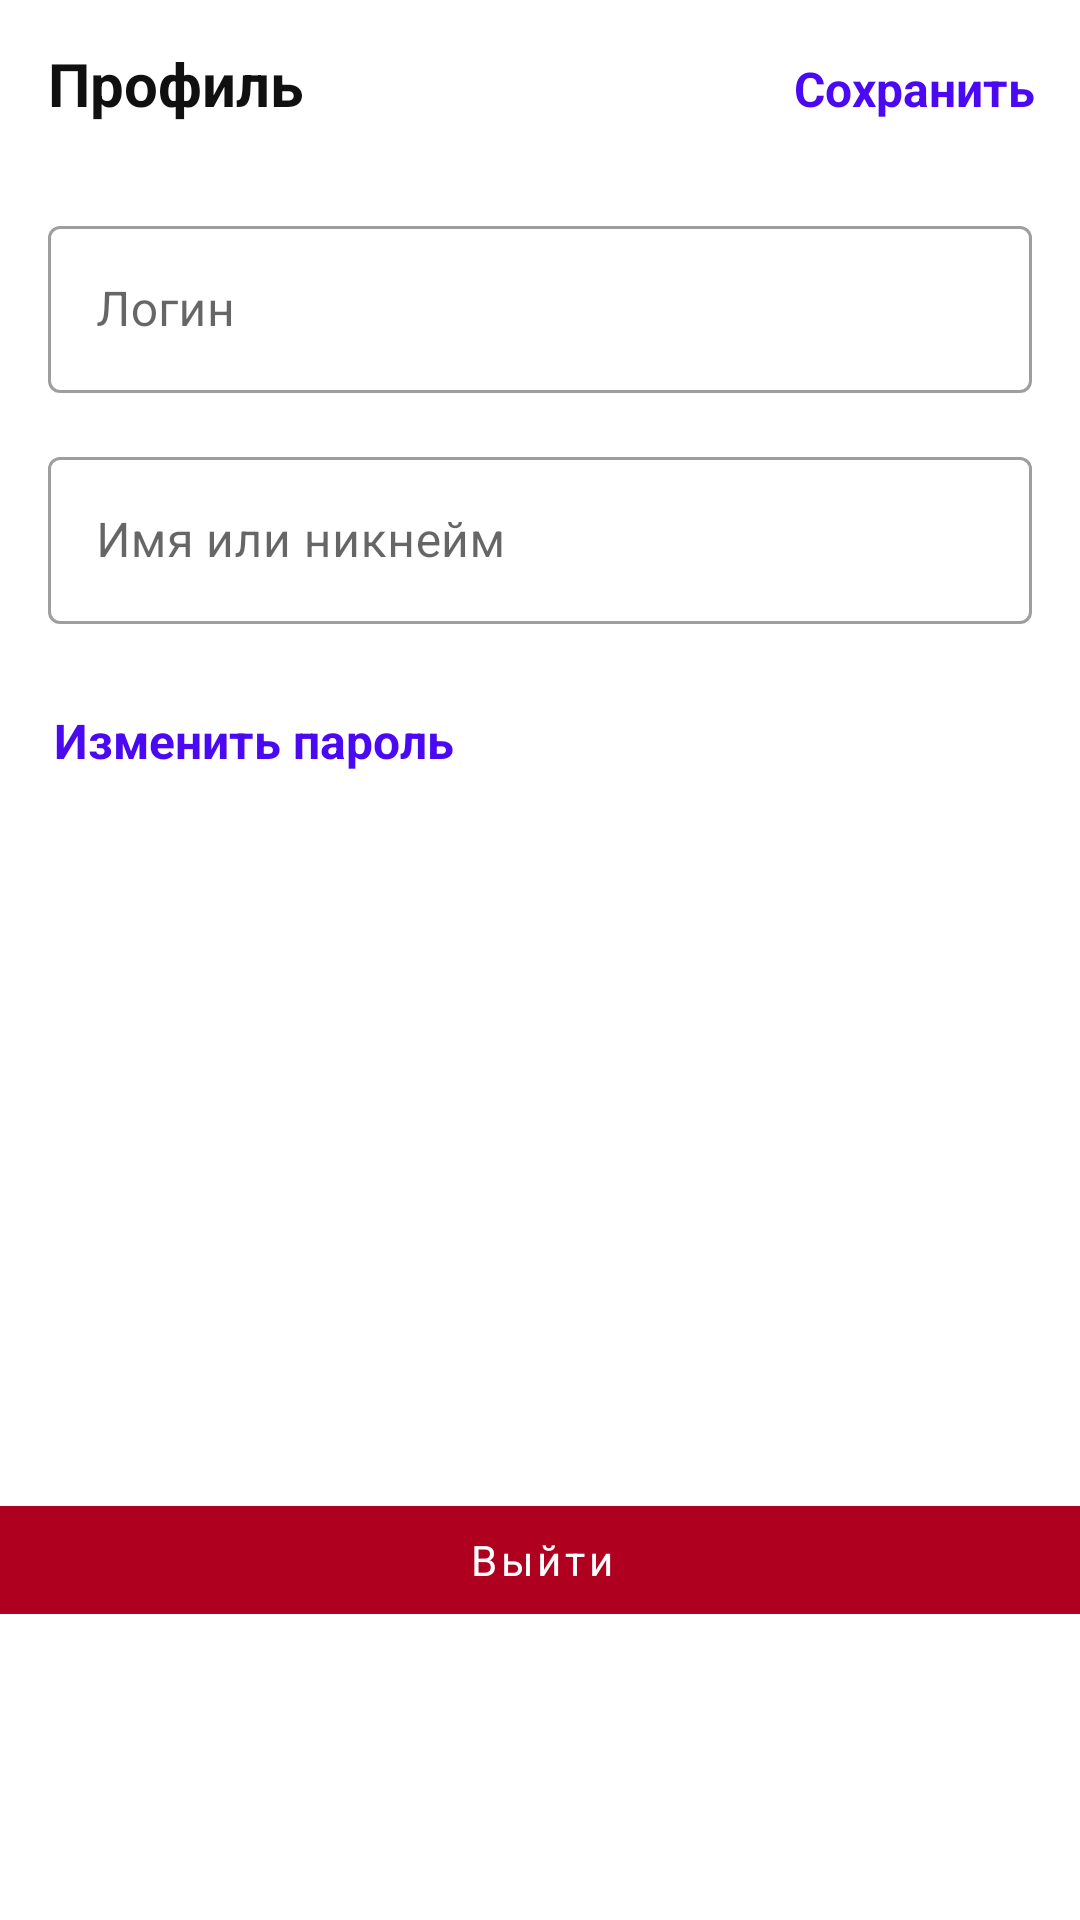

Here is an Android app screen rendered from its layout file. Give the layout XML and the strings, colors and styles it references.
<!-- AndroidManifest.xml: application theme Theme.Activity -->
<!-- res/layout/activity_profile_fragment.xml -->
<?xml version="1.0" encoding="utf-8"?>
<androidx.constraintlayout.widget.ConstraintLayout xmlns:android="http://schemas.android.com/apk/res/android"
    xmlns:app="http://schemas.android.com/apk/res-auto"
    xmlns:tools="http://schemas.android.com/tools"
    android:layout_width="match_parent"
    android:layout_height="match_parent">

    <androidx.appcompat.widget.Toolbar
        android:id="@+id/toolbar_profile"
        android:layout_width="0dp"
        android:layout_height="wrap_content"
        android:minHeight="?attr/actionBarSize"
        android:theme="?attr/actionBarTheme"
        app:layout_constraintEnd_toEndOf="parent"
        app:layout_constraintStart_toStartOf="parent"
        app:layout_constraintTop_toTopOf="parent">

        <LinearLayout
            android:layout_width="match_parent"
            android:layout_height="match_parent"
            android:layout_marginStart="10dp"
            android:layout_marginEnd="15dp"
            android:orientation="horizontal">

            <TextView
                android:id="@+id/profile_name"
                android:layout_width="0dp"
                android:layout_height="wrap_content"
                android:layout_weight="1"
                android:clickable="true"
                android:focusable="true"
                android:text="@string/profile_text"
                android:textColor="@color/dark"
                android:textSize="20sp"
                android:textStyle="bold"
                app:layout_constraintEnd_toEndOf="parent"
                app:layout_constraintHorizontal_bias="0.0"
                app:layout_constraintStart_toStartOf="parent"
                app:layout_constraintTop_toBottomOf="@+id/textInputLayout2"
                tools:ignore="TouchTargetSizeCheck" />

            <TextView
                android:id="@+id/clickText_Save"
                android:layout_width="wrap_content"
                android:layout_height="wrap_content"
                android:clickable="true"
                android:focusable="true"
                android:text="@string/save"
                android:textColor="@color/primary"
                android:textSize="16sp"
                android:textStyle="bold"
                app:layout_constraintEnd_toEndOf="parent"
                app:layout_constraintHorizontal_bias="0.0"
                app:layout_constraintStart_toStartOf="parent"
                app:layout_constraintTop_toBottomOf="@+id/textInputLayout2"
                tools:ignore="TouchTargetSizeCheck" />
        </LinearLayout>


    </androidx.appcompat.widget.Toolbar>

    <com.google.android.material.textfield.TextInputLayout
        android:id="@+id/loginProfile"
        android:layout_width="0dp"
        android:layout_height="wrap_content"
        android:layout_marginStart="16dp"
        android:layout_marginTop="14dp"
        android:layout_marginEnd="16dp"
        app:layout_constraintEnd_toEndOf="parent"
        app:layout_constraintStart_toStartOf="parent"
        app:layout_constraintTop_toBottomOf="@+id/toolbar_profile">

        <com.google.android.material.textfield.TextInputEditText
            android:id="@+id/login"
            android:layout_width="match_parent"
            android:layout_height="match_parent"
            android:hint="@string/login_text" />
    </com.google.android.material.textfield.TextInputLayout>

    <com.google.android.material.textfield.TextInputLayout
        android:id="@+id/nameProfile"
        android:layout_width="0dp"
        android:layout_height="wrap_content"
        android:layout_marginStart="16dp"
        android:layout_marginTop="16dp"
        android:layout_marginEnd="16dp"
        app:layout_constraintEnd_toEndOf="parent"
        app:layout_constraintStart_toStartOf="parent"
        app:layout_constraintTop_toBottomOf="@+id/loginProfile">

        <com.google.android.material.textfield.TextInputEditText
            android:layout_width="match_parent"
            android:layout_height="wrap_content"
            android:hint="@string/name_or_nickname_text" />
    </com.google.android.material.textfield.TextInputLayout>

    <TextView
        android:id="@+id/clickText_change_password"
        android:layout_width="wrap_content"
        android:layout_height="wrap_content"
        android:layout_marginStart="31dp"
        android:layout_marginTop="28dp"
        android:layout_marginEnd="222dp"
        android:clickable="true"
        android:text="@string/change_password_text"
        android:textColor="@color/primary"
        android:textSize="16sp"
        android:textStyle="bold"
        app:layout_constraintEnd_toEndOf="parent"
        app:layout_constraintStart_toStartOf="parent"
        app:layout_constraintTop_toBottomOf="@+id/nameProfile" />

    <Button
        android:id="@+id/buttonExit"
        android:layout_width="387dp"
        android:layout_height="wrap_content"
        android:backgroundTint="@color/red"
        android:clickable="true"
        android:text="@string/events_text"
        android:textAllCaps="false"
        android:textColor="@color/white"
        app:layout_constraintBottom_toBottomOf="parent"
        app:layout_constraintEnd_toEndOf="parent"
        app:layout_constraintStart_toStartOf="parent"
        app:layout_constraintTop_toBottomOf="@+id/nameProfile"
        app:layout_constraintVertical_bias="0.75" />
</androidx.constraintlayout.widget.ConstraintLayout>
<!-- resources referenced by this layout -->
<resources>
  <color name="dark">#101010</color>
  <color name="primary">#4B09F3</color>
  <color name="red">#B00020</color>
  <color name="white">#FFFFFFFF</color>
  <string name="change_password_text">Изменить пароль</string>
  <string name="events_text">Выйти</string>
  <string name="login_text">Логин</string>
  <string name="name_or_nickname_text">Имя или никнейм</string>
  <string name="profile_text">Профиль</string>
  <string name="save">Сохранить</string>
  <style name="Theme.Activity" parent="Theme.MaterialComponents.DayNight.NoActionBar">
          
          <item name="colorPrimary">@color/purple_500</item>
          <item name="colorPrimaryVariant">@color/purple_700</item>
          <item name="colorOnPrimary">@color/white</item>
          
          <item name="colorSecondary">#4B09F3</item>
          <item name="colorSecondaryVariant">@color/teal_700</item>
          <item name="colorOnSecondary">@color/black</item>
          
          <item name="android:statusBarColor" tools:targetApi="l">?attr/colorPrimaryVariant</item>
          
          <item name="windowActionBar">false</item>
          <item name="android:windowNoTitle">true</item>
          <item name="textInputStyle">@style/Widget.MaterialComponents.TextInputLayout.OutlinedBox</item>
          <item name="materialButtonStyle">@style/Widget.MaterialComponents.Button.TextButton</item>
          <item name="imageButtonStyle">@style/Widget.MaterialComponents.Button.TextButton</item>
          <item name="fontFamily">@font/inter_regular</item>
      </style>
  <color name="purple_500">#FF6200EE</color>
  <color name="purple_700">#FF3700B3</color>
  <color name="teal_700">#FF018786</color>
  <color name="black">#FF000000</color>
</resources>
